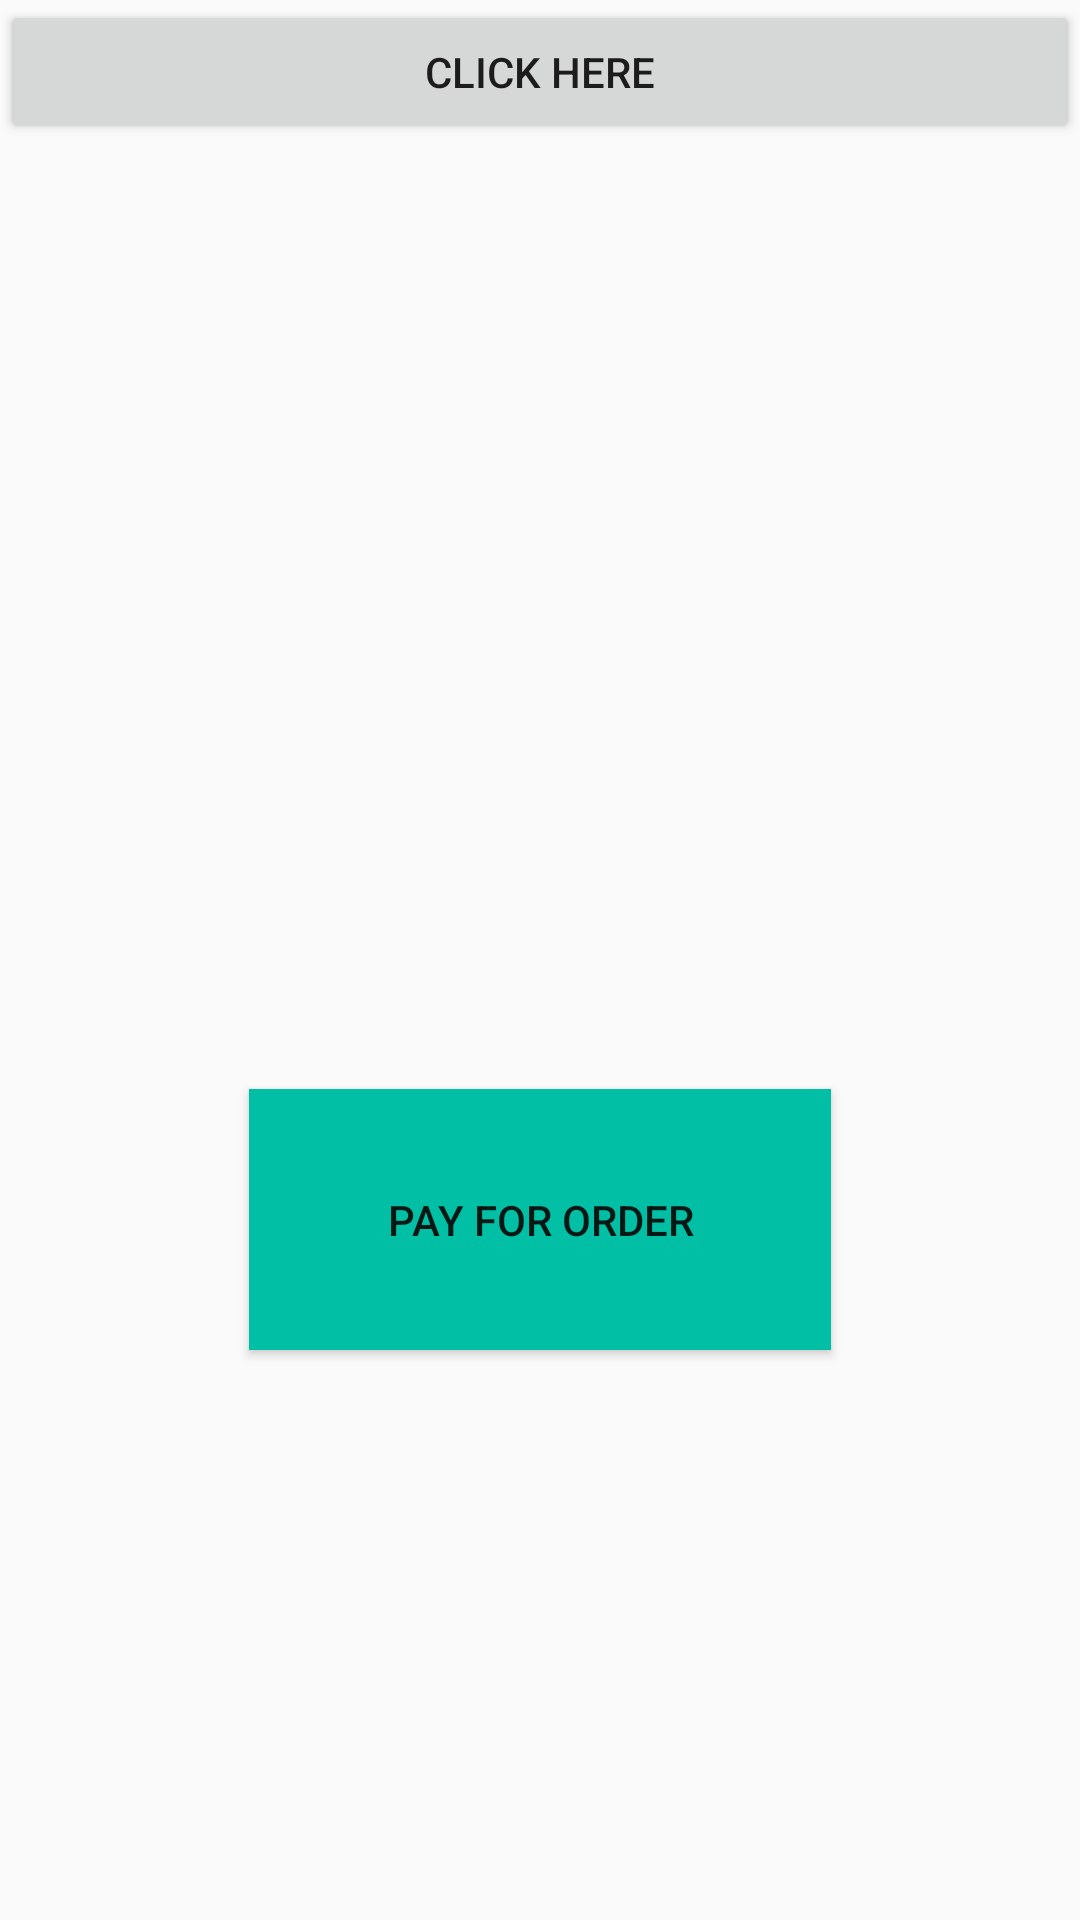

Write the Android layout XML for this screen, with the resource values it uses.
<!-- AndroidManifest.xml: application theme AppTheme -->
<!-- res/layout/qr_layout.xml -->
<?xml version="1.0" encoding="utf-8"?>
<RelativeLayout xmlns:android="http://schemas.android.com/apk/res/android"
    xmlns:app="http://schemas.android.com/apk/res-auto"
    xmlns:tools="http://schemas.android.com/tools"
    android:layout_width="match_parent"
    android:layout_height="match_parent"
    tools:context=".QR">

    <Button
        android:layout_width="match_parent"
        android:layout_height="wrap_content"
        android:id="@+id/btnCreate"
        android:layout_alignParentTop="true"
        android:text="Click here"
        android:layout_centerHorizontal="true"
        />

    <ImageView
        android:layout_width="wrap_content"
        android:layout_height="wrap_content"
        android:id="@+id/imageView"
        android:layout_centerHorizontal="true"
        android:layout_below="@id/btnCreate"
        />

    <Button
        android:id="@+id/payNow"
        android:layout_width="194dp"
        android:layout_height="87dp"
        android:layout_alignParentBottom="true"
        android:layout_centerHorizontal="true"
        android:layout_marginBottom="190dp"
        android:background="@color/colorPrimaryDark"
        android:text="Pay For Order" />


</RelativeLayout>
<!-- resources referenced by this layout -->
<resources>
  <color name="colorPrimaryDark">#00BFA5</color>
  <style name="AppTheme" parent="Base.Theme.AppCompat.Light.DarkActionBar">
          
          <item name="colorPrimary">@color/colorPrimary</item>
          <item name="colorPrimaryDark">@color/colorPrimaryDark</item>
          <item name="colorAccent">@color/colorAccent</item>
      </style>
  <color name="colorPrimary">#1DE9B6</color>
  <color name="colorAccent">#FF4081</color>
</resources>
